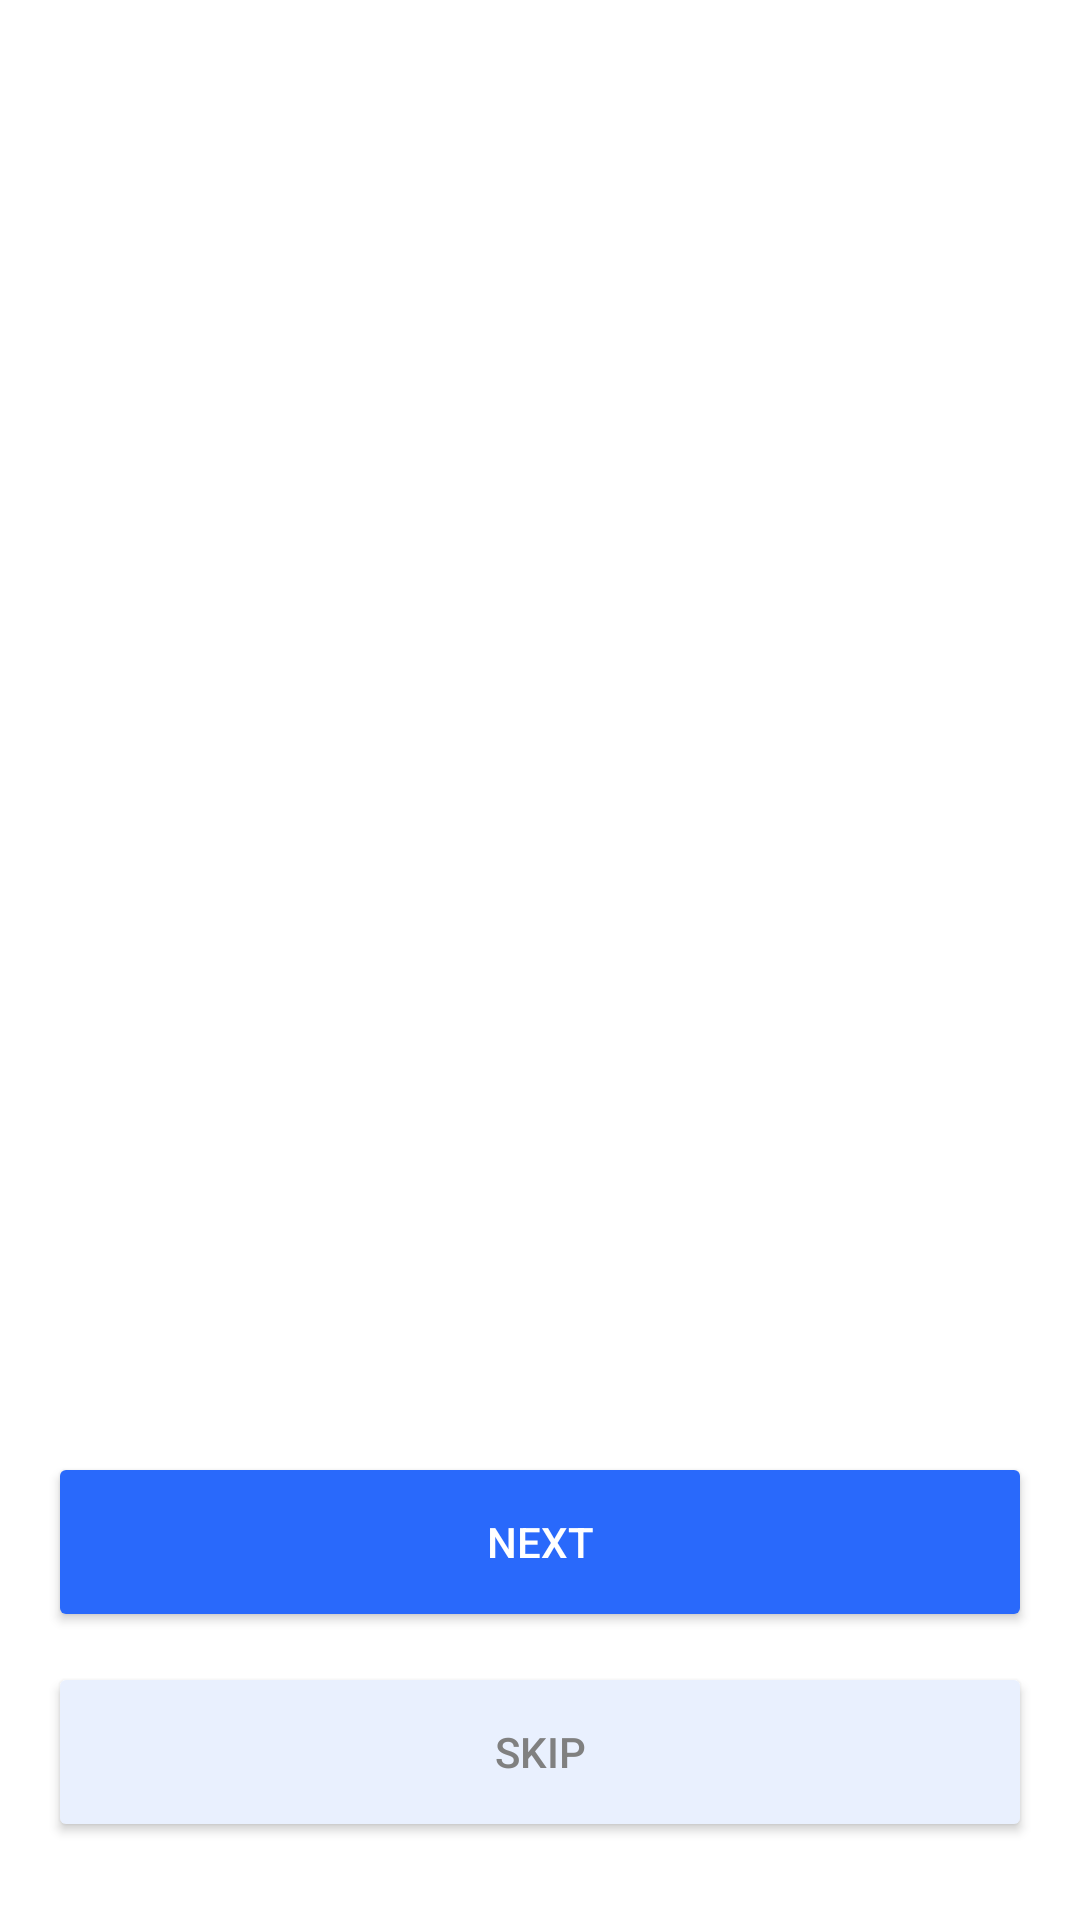

This screen was rendered from an Android layout file. Write that file and the resources it references.
<!-- AndroidManifest.xml: application theme Theme.JobKo -->
<!-- res/layout/activity_onboarding.xml -->
<androidx.constraintlayout.widget.ConstraintLayout
    xmlns:android="http://schemas.android.com/apk/res/android"
    xmlns:app="http://schemas.android.com/apk/res-auto"
    android:layout_width="match_parent"
    android:id="@+id/main"
    android:background="@color/onBoardingBg"
    android:layout_height="match_parent">

    <androidx.viewpager2.widget.ViewPager2
        android:id="@+id/viewPager"
        android:layout_width="match_parent"
        android:layout_height="0dp"
        app:layout_constraintTop_toTopOf="parent"
        app:layout_constraintBottom_toTopOf="@id/tabLayout"/>

    <com.google.android.material.tabs.TabLayout
        android:id="@+id/tabLayout"
        android:layout_width="wrap_content"
        android:layout_height="8dp"
        android:layout_marginBottom="32dp"
        android:background="@android:color/transparent"
        app:tabBackground="@drawable/tab_selector"
        app:tabIndicatorHeight="0dp"
        app:tabRippleColor="@null"
        app:tabMaxWidth="60dp"
        app:layout_constraintBottom_toTopOf="@id/buttonLayout"
        app:layout_constraintStart_toStartOf="parent"
        app:layout_constraintEnd_toEndOf="parent"
        app:layout_constraintTop_toBottomOf="@+id/viewPager"/>

    <LinearLayout
        android:id="@+id/buttonLayout"
        android:layout_width="match_parent"
        android:layout_height="wrap_content"
        android:orientation="vertical"
        android:padding="16dp"
        android:gravity="center_horizontal"
        app:layout_constraintBottom_toBottomOf="parent">

        <Button
            android:id="@+id/btnNext"
            android:layout_width="match_parent"
            android:layout_height="60dp"
            android:backgroundTint="#2969fb"
            android:text="Next"
            android:textColor="@android:color/white"
            app:cornerRadius="8dp"/>

        <Button
            android:id="@+id/btnSkip"
            android:layout_width="match_parent"
            android:layout_height="60dp"
            android:text="Skip"
            android:layout_marginTop="10dp"
            app:cornerRadius="8dp"
            android:layout_marginBottom="10dp"
            android:backgroundTint="#e9f0fe"
            android:textColor="#808080"/>

    </LinearLayout>

</androidx.constraintlayout.widget.ConstraintLayout>
<!-- resources referenced by this layout -->
<resources>
  <color name="onBoardingBg">#ffffff</color>
  <style name="Theme.JobKo" parent="Base.Theme.JobKo" />
  <style name="Base.Theme.JobKo" parent="Theme.Material3.DayNight.NoActionBar">
          
          
      </style>
</resources>
